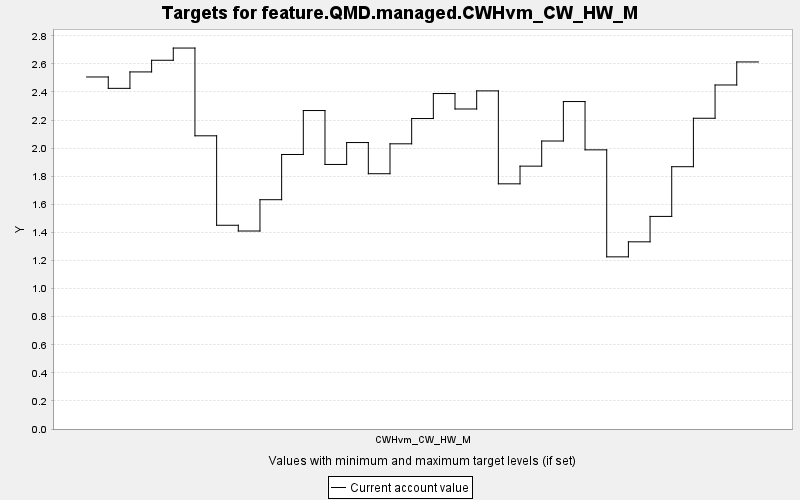

Source data for this figure (header and first rows):
TARGET, PERIOD, YEAR, PERIODWIDTH, MINIMUM, MAXIMUM, MINWEIGHT, MAXWEIGHT, CURRENT, SUMMARY
feature.QMD.managed.CWHvm_CW_HW_M, 0, 0, 10.0, 0.0, 10000, 1.0, 1.0, 2.507, 0.0
feature.QMD.managed.CWHvm_CW_HW_M, 1, 10, 10.0, 0.0, 10000, 1.0, 1.0, 2.426, 0.0
feature.QMD.managed.CWHvm_CW_HW_M, 2, 20, 10.0, 0.0, 10000, 1.0, 1.0, 2.543, 0.0
feature.QMD.managed.CWHvm_CW_HW_M, 3, 30, 10.0, 0.0, 10000, 1.0, 1.0, 2.626, 0.0
feature.QMD.managed.CWHvm_CW_HW_M, 4, 40, 10.0, 0.0, 10000, 1.0, 1.0, 2.713, 0.0
feature.QMD.managed.CWHvm_CW_HW_M, 5, 50, 10.0, 0.0, 10000, 1.0, 1.0, 2.088, 0.0
feature.QMD.managed.CWHvm_CW_HW_M, 6, 60, 10.0, 0.0, 10000, 1.0, 1.0, 1.451, 0.0
feature.QMD.managed.CWHvm_CW_HW_M, 7, 70, 10.0, 0.0, 10000, 1.0, 1.0, 1.41, 0.0
feature.QMD.managed.CWHvm_CW_HW_M, 8, 80, 10.0, 0.0, 10000, 1.0, 1.0, 1.633, 0.0
feature.QMD.managed.CWHvm_CW_HW_M, 9, 90, 10.0, 0.0, 10000, 1.0, 1.0, 1.955, 0.0
feature.QMD.managed.CWHvm_CW_HW_M, 10, 100, 10.0, 0.0, 10000, 1.0, 1.0, 2.268, 0.0
feature.QMD.managed.CWHvm_CW_HW_M, 11, 110, 10.0, 0.0, 10000, 1.0, 1.0, 1.884, 0.0
feature.QMD.managed.CWHvm_CW_HW_M, 12, 120, 10.0, 0.0, 10000, 1.0, 1.0, 2.04, 0.0
feature.QMD.managed.CWHvm_CW_HW_M, 13, 130, 10.0, 0.0, 10000, 1.0, 1.0, 1.818, 0.0
feature.QMD.managed.CWHvm_CW_HW_M, 14, 140, 10.0, 0.0, 10000, 1.0, 1.0, 2.031, 0.0
feature.QMD.managed.CWHvm_CW_HW_M, 15, 150, 10.0, 0.0, 10000, 1.0, 1.0, 2.211, 0.0
feature.QMD.managed.CWHvm_CW_HW_M, 16, 160, 10.0, 0.0, 10000, 1.0, 1.0, 2.389, 0.0
feature.QMD.managed.CWHvm_CW_HW_M, 17, 170, 10.0, 0.0, 10000, 1.0, 1.0, 2.279, 0.0
feature.QMD.managed.CWHvm_CW_HW_M, 18, 180, 10.0, 0.0, 10000, 1.0, 1.0, 2.408, 0.0
feature.QMD.managed.CWHvm_CW_HW_M, 19, 190, 10.0, 0.0, 10000, 1.0, 1.0, 1.746, 0.0
feature.QMD.managed.CWHvm_CW_HW_M, 20, 200, 10.0, 0.0, 10000, 1.0, 1.0, 1.872, 0.0
feature.QMD.managed.CWHvm_CW_HW_M, 21, 210, 10.0, 0.0, 10000, 1.0, 1.0, 2.051, 0.0
feature.QMD.managed.CWHvm_CW_HW_M, 22, 220, 10.0, 0.0, 10000, 1.0, 1.0, 2.332, 0.0
feature.QMD.managed.CWHvm_CW_HW_M, 23, 230, 10.0, 0.0, 10000, 1.0, 1.0, 1.988, 0.0
feature.QMD.managed.CWHvm_CW_HW_M, 24, 240, 10.0, 0.0, 10000, 1.0, 1.0, 1.226, 0.0
feature.QMD.managed.CWHvm_CW_HW_M, 25, 250, 10.0, 0.0, 10000, 1.0, 1.0, 1.333, 0.0
feature.QMD.managed.CWHvm_CW_HW_M, 26, 260, 10.0, 0.0, 10000, 1.0, 1.0, 1.514, 0.0
feature.QMD.managed.CWHvm_CW_HW_M, 27, 270, 10.0, 0.0, 10000, 1.0, 1.0, 1.868, 0.0
feature.QMD.managed.CWHvm_CW_HW_M, 28, 280, 10.0, 0.0, 10000, 1.0, 1.0, 2.213, 0.0
feature.QMD.managed.CWHvm_CW_HW_M, 29, 290, 10.0, 0.0, 10000, 1.0, 1.0, 2.45, 0.0
feature.QMD.managed.CWHvm_CW_HW_M, 30, 300, 10.0, 0.0, 10000, 1.0, 1.0, 2.614, 0.0
